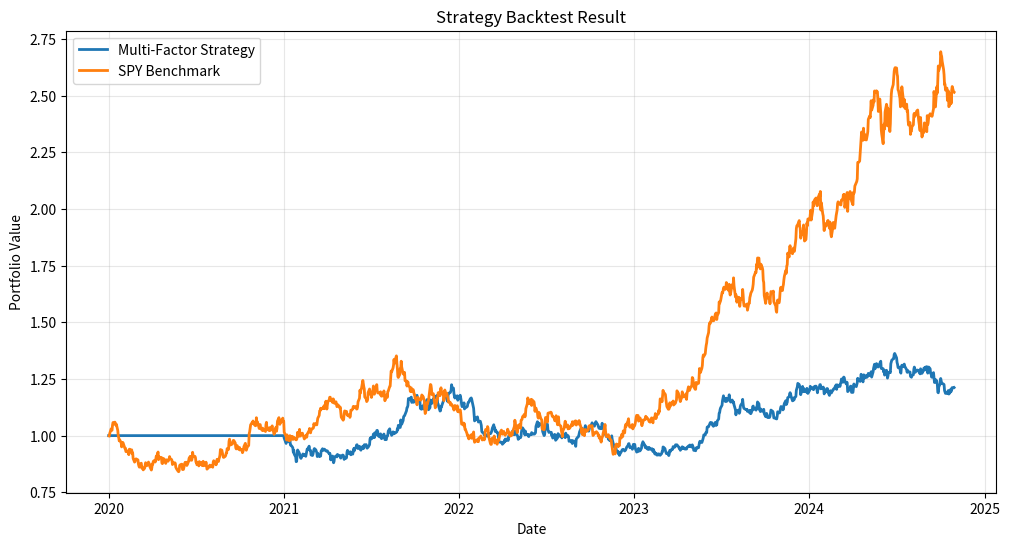

This chart was generated by the following Python code:
# Day 4: Multi-Factor Strategy Backtest
import pandas as pd
import numpy as np
import matplotlib.pyplot as plt

np.random.seed(42)

# ETF parameters
etf_params = {
    "SPY": {"drift": 0.0003, "vol": 0.014, "start": 400},
    "QQQ": {"drift": 0.0004, "vol": 0.018, "start": 300},
    "IWM": {"drift": 0.0003, "vol": 0.016, "start": 200},
    "EFA": {"drift": 0.0002, "vol": 0.015, "start": 70},
    "VNQ": {"drift": 0.0003, "vol": 0.017, "start": 90},
    "GLD": {"drift": 0.0001, "vol": 0.012, "start": 170},
    "TLT": {"drift": 0.0001, "vol": 0.013, "start": 140},
    "LQD": {"drift": 0.0001, "vol": 0.008, "start": 120}
}

# Generate dates and prices
dates = pd.bdate_range(start="2020-01-01", periods=1260)
prices = pd.DataFrame(index=dates)

for ticker, p in etf_params.items():
    daily_returns = np.random.normal(p["drift"], p["vol"], size=len(dates))
    prices[ticker] = p["start"] * np.cumprod(1 + daily_returns)

daily_returns = prices.pct_change().dropna()

# --- 1. Momentum Factor (12-month return) ---
momentum = prices.pct_change(252).dropna()

# --- 2. Low Volatility Factor (negative volatility) ---
vol = daily_returns.rolling(252).std() * np.sqrt(252)
lowvol = -vol.dropna()

# Align dates
common_idx = momentum.index.intersection(lowvol.index)
momentum = momentum.loc[common_idx]
lowvol = lowvol.loc[common_idx]

# Combined score
score = momentum + lowvol

# --- 3. Monthly Rebalancing (fixed frequency string) ---
# Use 'ME' (month-end) instead of 'M' to avoid the error
monthly_score = score.resample("ME").last()
weights = pd.DataFrame(index=prices.index, columns=prices.columns).fillna(0)

for date in monthly_score.index[:-1]:
    top2 = monthly_score.loc[date].nlargest(2).index
    next_month = date + pd.DateOffset(months=1)
    mask = (prices.index >= date) & (prices.index < next_month)
    weights.loc[mask, top2] = 0.5

# --- 4. Calculate returns ---
strat_ret = (daily_returns * weights.shift(1)).sum(axis=1)
bench_ret = daily_returns["SPY"]

# --- 5. Equity curves ---
strat_nav = (1 + strat_ret).cumprod()
bench_nav = (1 + bench_ret).cumprod()

plt.figure(figsize=(12, 6))
plt.plot(strat_nav, label="Multi-Factor Strategy", linewidth=2)
plt.plot(bench_nav, label="SPY Benchmark", linewidth=2)
plt.title("Strategy Backtest Result")
plt.xlabel("Date")
plt.ylabel("Portfolio Value")
plt.legend()
plt.grid(True, alpha=0.3)
plt.show()

# --- 6. Print performance ---
print("Strategy Annual Return:", round(strat_ret.mean() * 252, 3))
print("Benchmark Annual Return:", round(bench_ret.mean() * 252, 3))
